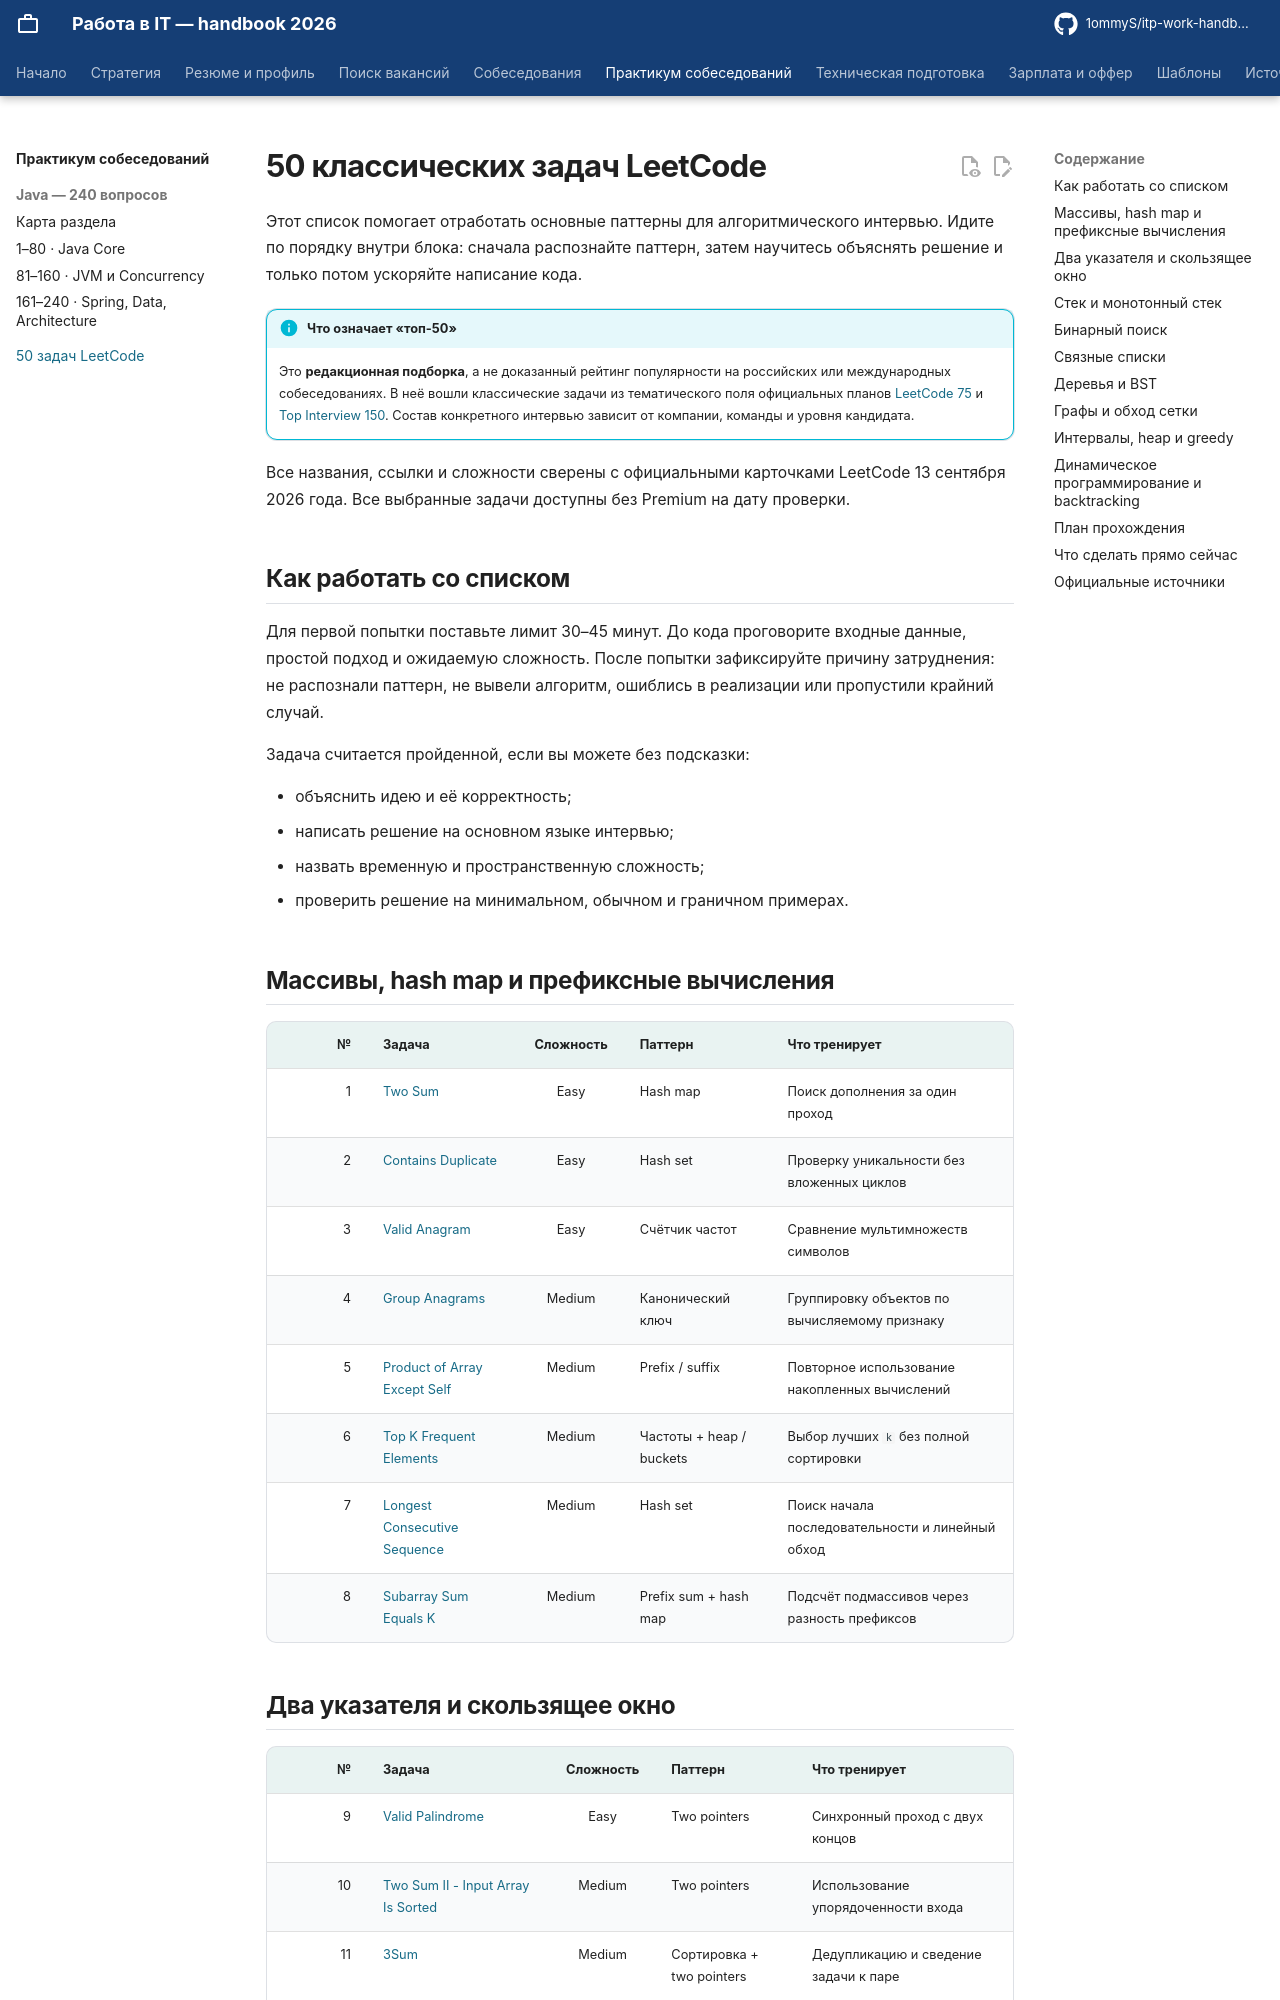

repository: 1ommyS/itp-work-handbook · page: interview-bank/leetcode-50/index.html · generator: mkdocs

# 50 классических задач LeetCode

Этот список помогает отработать основные паттерны для алгоритмического интервью. Идите по порядку внутри блока: сначала распознайте паттерн, затем научитесь объяснять решение и только потом ускоряйте написание кода.

!!! info "Что означает «топ-50»"
    Это **редакционная подборка**, а не доказанный рейтинг популярности на российских или международных собеседованиях. В неё вошли классические задачи из тематического поля официальных планов [LeetCode 75](https://leetcode.com/studyplan/leetcode-75/) и [Top Interview 150](https://leetcode.com/studyplan/top-interview-150/). Состав конкретного интервью зависит от компании, команды и уровня кандидата.

Все названия, ссылки и сложности сверены с официальными карточками LeetCode 13 сентября 2026 года. Все выбранные задачи доступны без Premium на дату проверки.

## Как работать со списком

Для первой попытки поставьте лимит 30–45 минут. До кода проговорите входные данные, простой подход и ожидаемую сложность. После попытки зафиксируйте причину затруднения: не распознали паттерн, не вывели алгоритм, ошиблись в реализации или пропустили крайний случай.

Задача считается пройденной, если вы можете без подсказки:

- объяснить идею и её корректность;
- написать решение на основном языке интервью;
- назвать временную и пространственную сложность;
- проверить решение на минимальном, обычном и граничном примерах.

## Массивы, hash map и префиксные вычисления

| № | Задача | Сложность | Паттерн | Что тренирует |
| ---: | --- | :---: | --- | --- |
| 1 | [Two Sum](https://leetcode.com/problems/two-sum/) | Easy | Hash map | Поиск дополнения за один проход |
| 2 | [Contains Duplicate](https://leetcode.com/problems/contains-duplicate/) | Easy | Hash set | Проверку уникальности без вложенных циклов |
| 3 | [Valid Anagram](https://leetcode.com/problems/valid-anagram/) | Easy | Счётчик частот | Сравнение мультимножеств символов |
| 4 | [Group Anagrams](https://leetcode.com/problems/group-anagrams/) | Medium | Канонический ключ | Группировку объектов по вычисляемому признаку |
| 5 | [Product of Array Except Self](https://leetcode.com/problems/product-of-array-except-self/) | Medium | Prefix / suffix | Повторное использование накопленных вычислений |
| 6 | [Top K Frequent Elements](https://leetcode.com/problems/top-k-frequent-elements/) | Medium | Частоты + heap / buckets | Выбор лучших `k` без полной сортировки |
| 7 | [Longest Consecutive Sequence](https://leetcode.com/problems/longest-consecutive-sequence/) | Medium | Hash set | Поиск начала последовательности и линейный обход |
| 8 | [Subarray Sum Equals K](https://leetcode.com/problems/subarray-sum-equals-k/) | Medium | Prefix sum + hash map | Подсчёт подмассивов через разность префиксов |
